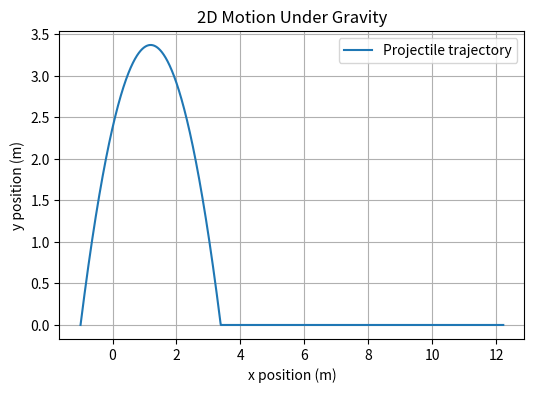

Write the Python code that produced this figure.
# Made by Yodahe Wondimu
# This project is under the MIT License, see LICENSE for more details.

# Demonstration: Trajectory graphing
# (An object tossed forward and upwards, hits multiple position points on its way up and down)
# Based on behaviors measured during FRC REBUILT in 2026

import numpy as np
import matplotlib.pyplot as plt

g = 9.81    # gravity (m/s^2)
dt = 0.001   # timestep (seconds)
t_max = 5.0 # total simulation time (seconds)

x = -1.0 # initial x position (m)
y = 0.0 # initial y position (m)

vx = 2.644   # initial x velocity (m/s)
vy = 8.138   # initial y velocity (m/s)

# lists of reached positions and their timestamps
xs = []
ys = []
times = []

t = 0.0

# object tossed up and to the right + restitution
# pendelum next time?
while t <= t_max:
    # Record current state
    xs.append(x)
    ys.append(y)
    times.append(t)

    # Accelerations
    ax = 0.0
    ay = -g

    # Update velocity (Euler)
    vx += ax * dt
    vy += ay * dt

    # Update position (Euler)
    x += vx * dt
    y += vy * dt

    if (y < 0):
        y = 0
    
    # restitution: can be used to model bouncing but wasn't necessary for this demonstration
    # if y < 0:
    #     y = 0
    #     vy = -0.8 * vy   

    t += dt

plt.figure(figsize=(6, 4))
plt.plot(xs, ys, label="Projectile trajectory")
plt.xlabel("x position (m)")
plt.ylabel("y position (m)")
plt.title("2D Motion Under Gravity")
plt.legend()
plt.grid(True)
plt.show()
